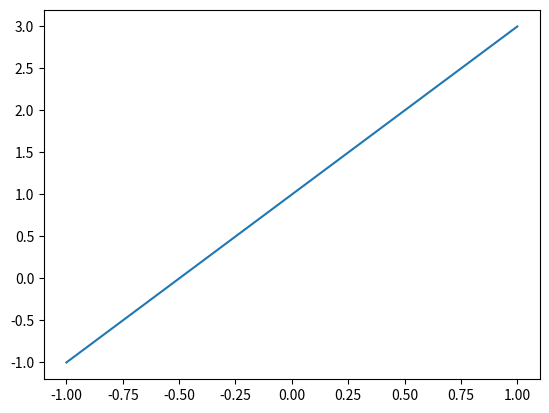

This chart was generated by the following Python code:
import matplotlib.pyplot as plt
import numpy as np
x=np.linspace(-1,1,2)
y=2*x+1
plt.plot(x,y)
plt.show()